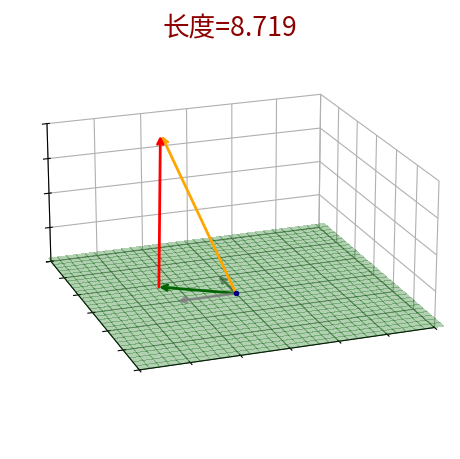

Recreate this plot in Python. (Note: this script raises an exception after producing the figure.)
# %%
from pathlib import Path
path = Path('./LinearRegression/')
path.mkdir(exist_ok=True)
import numpy as np
import matplotlib.pyplot as plt
from matplotlib.patches import FancyArrowPatch
from mpl_toolkits.mplot3d import proj3d
from matplotlib.animation import FuncAnimation

class Arrow3D(FancyArrowPatch):
    def __init__(self, xs, ys, zs, *args, **kwargs):
        FancyArrowPatch.__init__(self, (0,0), (0,0), *args, **kwargs)
        self._verts3d = xs, ys, zs

    def draw(self, renderer):
        xs3d, ys3d, zs3d = self._verts3d
        xs, ys, zs = proj3d.proj_transform(xs3d, ys3d, zs3d, self.axes.M)
        self.set_positions((xs[0],ys[0]),(xs[1],ys[1]))
        super().draw(renderer)

    def do_3d_projection(self, renderer=None):
        xs3d, ys3d, zs3d = self._verts3d

        xs, ys, zs = proj3d.proj_transform(xs3d, ys3d, zs3d, self.axes.M)
        self.set_positions((xs[0], ys[0]), (xs[1], ys[1]))
        return np.min(zs)

plt.rcParams['font.size'] = 16
# %%
class UpdateFigure:
    def __init__(self, ax, arrow, b, b_parallel, line, traj):

        self.colors = dict(
            blue        = '#375492',
            green       = '#88E685',
            dark_green  = '#00683B',
            red         = '#93391E',
            pink        = '#E374B7',
            purple      = '#A268B4',
            black       = '#000000',
        )
        self.cm = plt.cm.turbo
        # ====================
        # config data
        # ====================
        self.traj = traj
        self.ax = ax
        self.arrow = arrow
        self.line = line
        self.b = b
        self.b_parallel = b_parallel
        self.dot = None

    def __call__(self, i):

        if i < self.traj.shape[1]:
            xj, yj, zj = self.traj
            # update arrow
            self.arrow.remove()
            self.arrow = Arrow3D([0,xj[i]],[0,yj[i]],[0,zj[i]],
                                mutation_scale=10, zorder=10, shrinkB=0,
                                lw=2, arrowstyle="->", color="darkgreen")
            self.ax.add_artist(self.arrow)
            # update 2d line
            ratio=1
            self.line.remove()
            self.line=Arrow3D(
                    [self.b[0]*ratio,xj[i]*ratio],
                    [self.b[1]*ratio,yj[i]*ratio],
                    [self.b[2]*ratio,zj[i]*ratio], 
                    mutation_scale=10,
                    zorder=10, shrinkB=0, lw=2, arrowstyle="<-", color='r')
            self.ax.add_artist(self.line)
            # update title
            length = np.sqrt(np.sum((np.array([xj[i], yj[i], zj[i]])-self.b)**2))
            self.ax.set_title(f'长度={length:.3f}', color='#8D0000')
        elif i >= self.traj.shape[1]+12:
            if self.dot is None:
                self.dot, = self.ax.plot(self.traj[0,0],self.traj[1,0],self.traj[2,0], 'o', ms=4, zorder=11, color='yellow')
                # self.dot, = self.ax.plot(self.traj[0,-1],self.traj[1,-1],self.traj[2,-1], 'o', ms=4, zorder=11, color='yellow')
        return [self.line,]
#%%
# ====================
# create canvas and config axis layouts
# ====================
plane_vec = np.array([0,0,1], dtype=float)
plane_vec /= np.sqrt(np.sum(plane_vec**2))
x = np.arange(-16,16)
y = np.arange(-16,16)
xx, yy = np.meshgrid(y, y)
zz = (-xx*plane_vec[0] - yy*plane_vec[1])/plane_vec[2]


fig = plt.figure(figsize=(5,4),)
spec = plt.GridSpec(1, 1, 
    left=-0.1, right=1.1, top=1, bottom=-0.10,
    figure=fig)
ax = fig.add_subplot(spec[0], projection='3d')
# config figure view
ax.view_init(20, 70)
ax.set_xlim(-15,15)
ax.set_ylim(-15,15)
ax.set_zlim(0,8)
ax.xaxis.set_rotate_label(False)
ax.yaxis.set_rotate_label(False)
# ax.set_xlabel(r'$\beta_0$', labelpad=-10)
# ax.set_ylabel(r'$\beta_1$', labelpad=-10)
ax.set_zlabel(r'')
ax.set_xticklabels([])
ax.set_yticklabels([])
ax.set_zticklabels([])
ax.xaxis.pane.fill = False
ax.yaxis.pane.fill = False
ax.zaxis.pane.fill = False
ax.xaxis.pane.set_edgecolor('w')
ax.yaxis.pane.set_edgecolor('w')
ax.zaxis.pane.set_edgecolor('w')
ax.set_box_aspect(aspect = (1,1,0.5))

counter = 0
def snapshot():
    global counter
    fig.savefig(path/f'lsqr_3d_snapshot{counter:d}.png', dpi=300)
    counter += 1
# plot origin
ax.plot(0,0,0, 'o', zorder=11, color='navy', ms=3)
snapshot()
b = np.array([6.423,-4.157,8.713], dtype=float)
b_parallel = b-(plane_vec*b).sum()*plane_vec
a = Arrow3D([0,b[0]],[0,b[1]],[0,b[2]],
            mutation_scale=10, zorder=10,
            lw=2, arrowstyle="->", color="orange")
ax.add_artist(a)
snapshot()
# plot x0 and x1
a = Arrow3D([0,b_parallel[0]],[0,0],[0,0],
            mutation_scale=10, zorder=10, alpha=0.8,
            lw=2, arrowstyle="->", color="gray")
ax.add_artist(a)
snapshot()
a = Arrow3D([0,0],[0,b_parallel[1]*1.4],[0,0],
            mutation_scale=10, zorder=10, alpha=0.8,
            lw=2, arrowstyle="->", color="gray")
ax.add_artist(a)
snapshot()
# plot X*beta
a = Arrow3D([0,b_parallel[0]],[0,b_parallel[1]],[0,b_parallel[2]],
            mutation_scale=10, zorder=10, shrinkA=0,
            lw=2, arrowstyle="->", color="darkgreen")
ax.add_artist(a)
snapshot()
# plot plane containing X*beta
ax.plot_surface(xx, yy, zz, rstride=1, cstride=1, alpha=0.3, color='darkgreen', ec='darkgreen',
                lw=0, antialiased=False, shade=False, zorder=0)
snapshot()
# plot epsilon
ratio=1
line=Arrow3D(
        [b[0]*ratio,b_parallel[0]*ratio],
        [b[1]*ratio,b_parallel[1]*ratio],
        [b[2]*ratio,b_parallel[2]*ratio], 
        mutation_scale=10,
        zorder=10, shrinkB=0, lw=2, arrowstyle="<-", color='r')
ax.add_artist(line)
snapshot()

length = np.sqrt(np.sum((b_parallel-b)**2))
ax.set_title(f'长度={length:.3f}', color='#8D0000', y=0.93)

from scipy.interpolate import interp1d
theta = np.arange(0,1.01,0.1)*np.pi*2 -np.pi
theta_dense = np.arange(0,1.001,0.005)*np.pi*2 -np.pi
np.random.seed(2022)
rho = 5+np.random.randn(theta.shape[0])*2
rho = np.append(rho, np.sqrt(b_parallel[0]**2+b_parallel[1]**2))
theta_star = np.arctan(b_parallel[1]/b_parallel[0])
# if theta_star<0:
#     theta_star += np.pi*2
theta = np.append(theta, theta_star)
sortid=np.argsort(theta)
theta = theta[sortid]
rho = rho[sortid]
rho[0] = rho[-1]
rho_iterp= interp1d(theta, rho, kind='cubic')
x_trajectory = rho_iterp(theta_dense)*np.cos(theta_dense)
y_trajectory = rho_iterp(theta_dense)*np.sin(theta_dense)
z_trajectory = (-x_trajectory*plane_vec[0] - y_trajectory*plane_vec[1])/plane_vec[2]
# ax.plot(x_trajectory,y_trajectory,z_trajectory, zorder=11, color='yellow', lw=1)
idx = 82
# ax.plot(x_trajectory[idx],y_trajectory[idx],z_trajectory[idx], 'o', ms=4, zorder=11, color='orange')
# ax.plot(b_parallel[0],b_parallel[1],b_parallel[2], 'o', ms=4, zorder=11, color='yellow')

x_trajectory = np.hstack((x_trajectory[idx:], x_trajectory[:idx+1]))
y_trajectory = np.hstack((y_trajectory[idx:], y_trajectory[:idx+1]))
z_trajectory = np.hstack((z_trajectory[idx:], z_trajectory[:idx+1]))
traj = np.array([x_trajectory, y_trajectory, z_trajectory])

plt.savefig(path/'lsq-3d-v2.png', dpi=300)
#%%
# create a figure updater
nframes=240
ud = UpdateFigure(ax, a, b, b_parallel, line, traj)
# user FuncAnimation to generate frames of animation
anim = FuncAnimation(fig, ud, frames=nframes+1, blit=True)
# save animation as *.mp4
anim.save(path/'lsq-3d-v2.mp4', fps=24, dpi=300, codec='libx264', bitrate=-1, extra_args=['-pix_fmt', 'yuv420p'])
#%%
